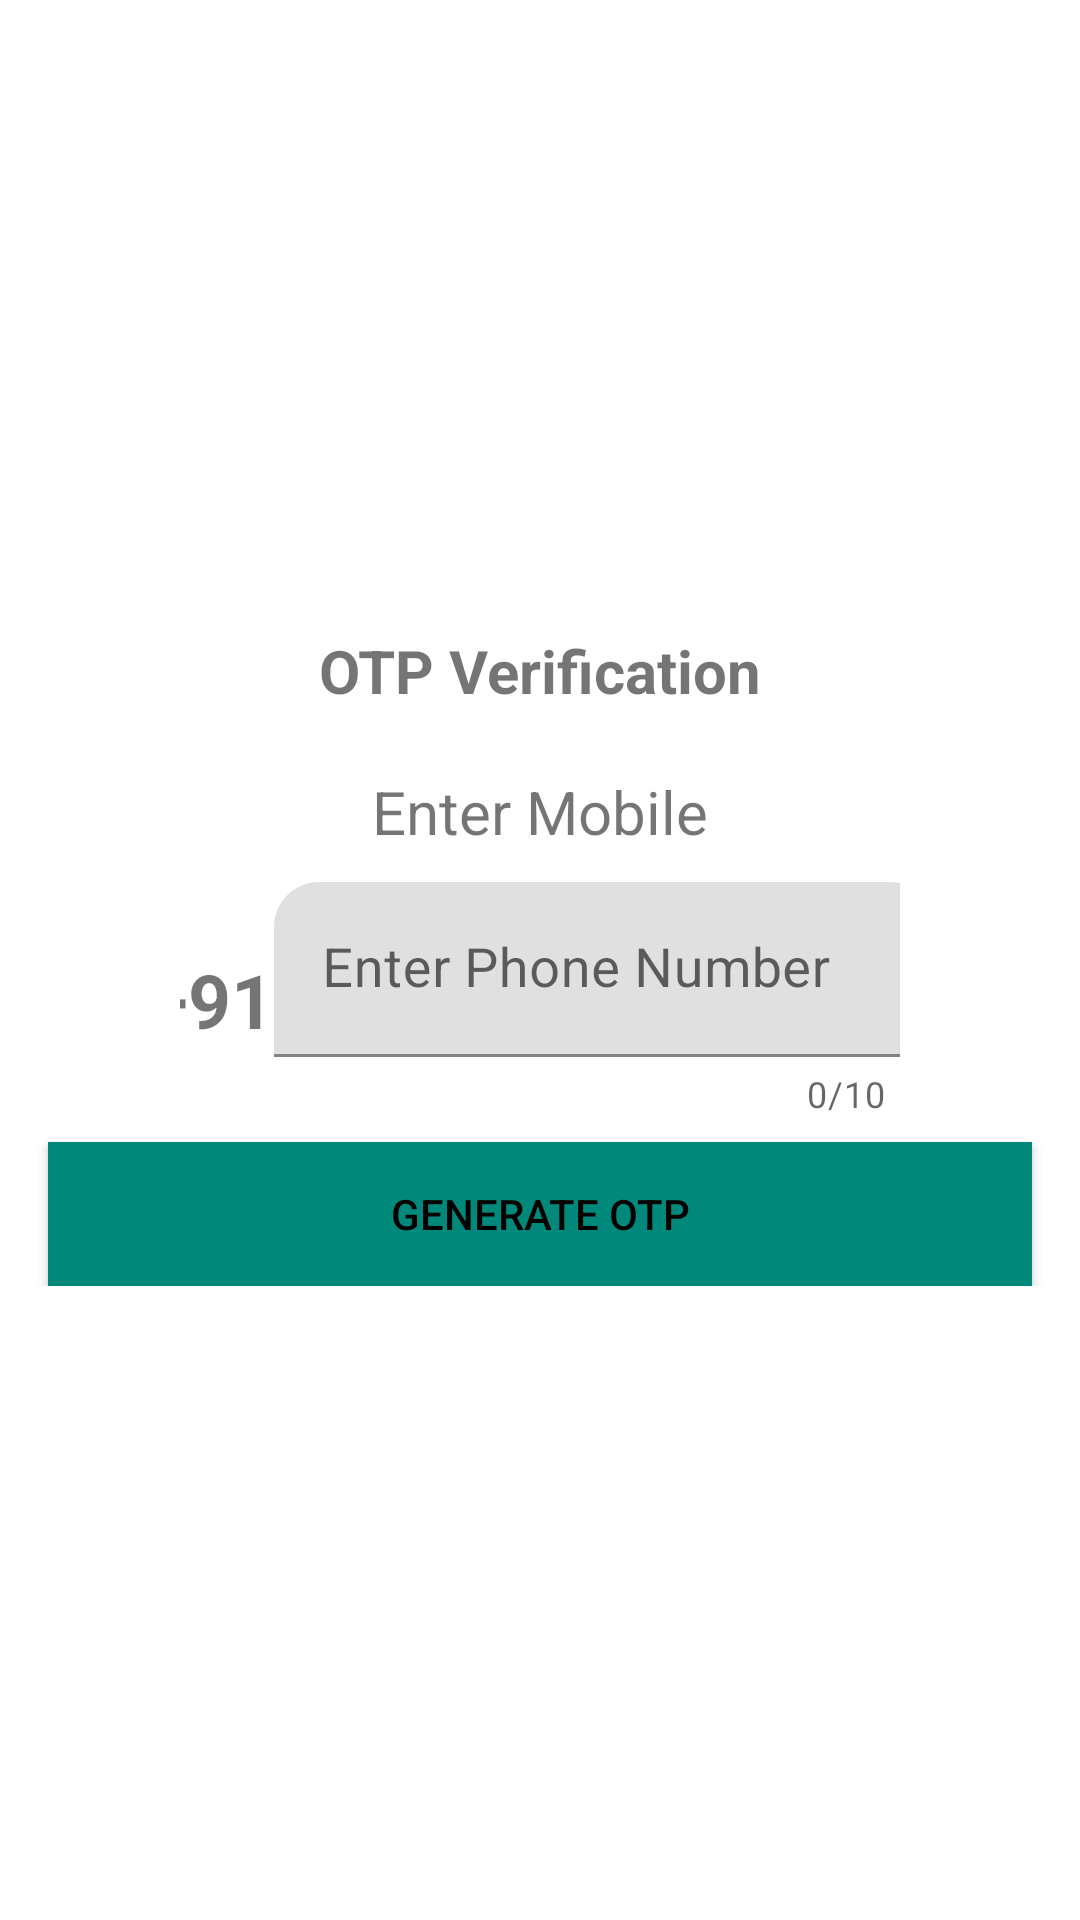

Produce the Android XML layout that renders to this screen, including the resource entries it uses.
<!-- AndroidManifest.xml: application theme Theme.Sarthi -->
<!-- res/layout/activity_phone_signup.xml -->
<?xml version="1.0" encoding="utf-8"?>
<ScrollView xmlns:android="http://schemas.android.com/apk/res/android"
    xmlns:app="http://schemas.android.com/apk/res-auto"
    xmlns:tools="http://schemas.android.com/tools"
    android:layout_width="match_parent"
    android:layout_height="match_parent"
    tools:context=".PhoneSignup">
    <LinearLayout
        android:layout_width="match_parent"
        android:layout_height="wrap_content"
        android:gravity="center_horizontal"
        android:orientation="vertical">

        <ImageView
            android:layout_width="130dp"
            android:layout_height="130dp"
            android:layout_marginTop="80dp"
            android:contentDescription="@string/app_name"
            android:src="@drawable/plane" />

        <TextView
            android:layout_width="wrap_content"
            android:layout_height="wrap_content"
            android:text="OTP Verification"
            android:textSize="20dp"
            android:textStyle="bold"/>
        <TextView
            android:layout_width="wrap_content"
            android:layout_height="wrap_content"
            android:text="Enter Mobile"
            android:textSize="20dp"
            android:layout_marginTop="20dp"/>

        <LinearLayout
            android:layout_marginTop="10dp"
            android:layout_width="match_parent"
            android:layout_height="wrap_content"
            android:orientation="horizontal"
            android:gravity="center"
            android:layout_marginStart="60dp"
            android:layout_marginEnd="60dp">
            <TextView
                android:id="@+id/codepick"
                android:layout_width="wrap_content"
                android:layout_height="wrap_content"
                android:textSize="25sp"
                android:textStyle="bold"
                android:text="+91"/>
            <com.google.android.material.textfield.TextInputLayout
                android:id="@+id/Phone_no"
                android:layout_width="220dp"
                android:layout_height="wrap_content"
                app:boxCornerRadiusTopStart="15dp"
                app:layout_constraintHorizontal_bias=".8"
                app:boxCornerRadiusTopEnd="15dp"
                app:hintTextColor="@color/teal_700"
                app:endIconMode="clear_text"
                app:counterEnabled="true"
                app:counterMaxLength="10"
                app:layout_constraintVertical_bias="0.3">
                <com.google.android.material.textfield.TextInputEditText
                    android:id="@+id/Phone_no_ed"
                    android:layout_width="match_parent"
                    android:layout_height="wrap_content"
                    android:textSize="18sp"
                    android:inputType="number"
                    android:imeOptions="actionDone"
                    android:hint="Enter Phone Number"/>
            </com.google.android.material.textfield.TextInputLayout>

        </LinearLayout>

        <FrameLayout
            android:layout_width="match_parent"
            android:layout_height="wrap_content">

            <Button
                android:id="@+id/button2"
                android:layout_width="match_parent"
                android:layout_height="wrap_content"
                android:layout_marginStart="16dp"
                android:layout_marginLeft="16dp"
                android:layout_marginTop="8dp"
                android:layout_marginEnd="16dp"
                android:layout_marginRight="16dp"
                android:background="@color/white"
                android:gravity="center"
                android:padding="8dp"
                android:text="Generate OTP"
                android:textColor="@color/black"
                app:backgroundTint="#00897B" />
            <ProgressBar
                android:id="@+id/progressBar"
                android:layout_width="40dp"
                android:layout_height="40dp"
                android:layout_gravity="center"
                android:visibility="gone"/>

        </FrameLayout>


    </LinearLayout>

</ScrollView>
<!-- resources referenced by this layout -->
<resources>
  <string name="app_name">Sarthi</string>
  <style name="Theme.Sarthi" parent="Theme.MaterialComponents.DayNight.DarkActionBar">
          
          <item name="colorPrimary">@color/purple_500</item>
          <item name="colorPrimaryVariant">@color/purple_700</item>
          <item name="colorOnPrimary">@color/white</item>
          
          <item name="colorSecondary">@color/teal_200</item>
          <item name="colorSecondaryVariant">@color/teal_700</item>
          <item name="colorOnSecondary">@color/black</item>
          
          <item name="android:statusBarColor" tools:targetApi="l">?attr/colorPrimaryVariant</item>
          
      </style>
  <!-- not gathered from this repository: default colours our renderer supplied (Android Studio template values) -->
  <color name="purple_500">#FF6200EE</color>
  <color name="purple_700">#FF3700B3</color>
  <color name="teal_200">#FF03DAC5</color>
  <color name="teal_700">#FF018786</color>
  <color name="black">#FF000000</color>
  <color name="white">#FFFFFFFF</color>
</resources>
